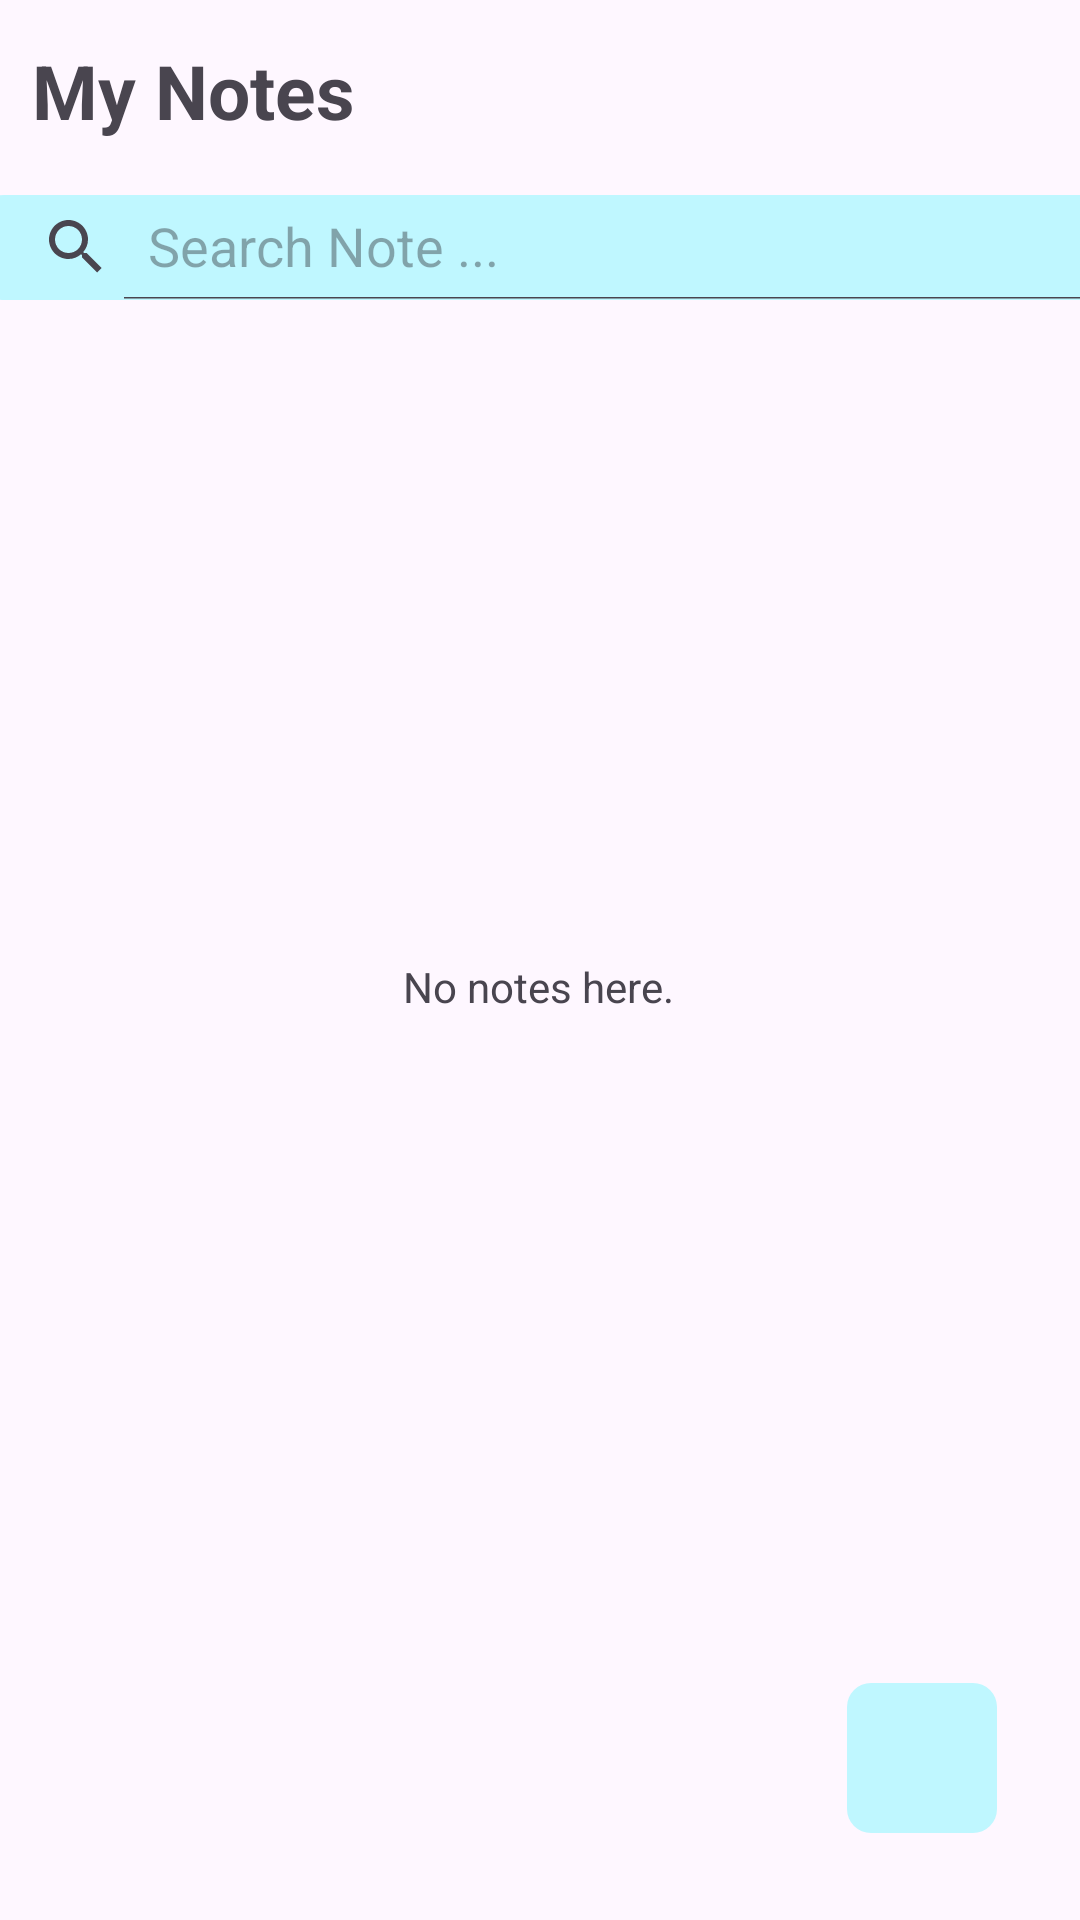

Layout XML and referenced resources for this Android screen:
<!-- AndroidManifest.xml: application theme Theme.MobileDevLab -->
<!-- res/layout/fragment_first.xml -->
<?xml version="1.0" encoding="utf-8"?>
<androidx.constraintlayout.widget.ConstraintLayout xmlns:android="http://schemas.android.com/apk/res/android"
    xmlns:app="http://schemas.android.com/apk/res-auto"
    xmlns:tools="http://schemas.android.com/tools"
    android:layout_width="match_parent"
    android:layout_height="match_parent"
    tools:context=".FirstFragment">

    <TextView
        android:id="@+id/header_title"
        android:layout_width="125dp"
        android:layout_height="40dp"
        android:text="My Notes"
        android:textSize="25sp"
        android:textStyle="bold"
        app:layout_constraintBottom_toBottomOf="parent"
        app:layout_constraintEnd_toEndOf="parent"
        app:layout_constraintHorizontal_bias="0.045"
        app:layout_constraintStart_toStartOf="parent"
        app:layout_constraintTop_toTopOf="parent"
        app:layout_constraintVertical_bias="0.022" />

    <ImageButton
        android:id="@+id/createNote"
        android:layout_width="50dp"
        android:layout_height="50dp"
        android:background="@drawable/blue_rounded"
        android:contentDescription="createNote"
        android:scaleType="fitCenter"
        android:padding="14dp"
        android:src="@drawable/plus"
        app:layout_constraintBottom_toBottomOf="parent"
        app:layout_constraintEnd_toEndOf="parent"
        app:layout_constraintHorizontal_bias="0.911"
        app:layout_constraintStart_toStartOf="parent"
        app:layout_constraintTop_toTopOf="parent"
        app:layout_constraintVertical_bias="0.951" />

    <androidx.appcompat.widget.SearchView
        android:id="@+id/search_bar"
        android:layout_width="378dp"
        android:layout_height="35dp"
        android:background="@drawable/blue_rounded"
        app:layout_constraintBottom_toBottomOf="parent"
        app:layout_constraintEnd_toEndOf="parent"
        app:layout_constraintHorizontal_bias="0.393"
        app:layout_constraintStart_toStartOf="parent"
        app:layout_constraintTop_toBottomOf="@+id/header_title"
        app:layout_constraintVertical_bias="0.021"
        app:queryHint="Search Note ..."
        app:iconifiedByDefault="false" />

    <TextView
        android:id="@+id/noNotes_header"
        android:layout_width="wrap_content"
        android:layout_height="wrap_content"
        android:text="No notes here."
        app:layout_constraintBottom_toBottomOf="parent"
        app:layout_constraintEnd_toEndOf="parent"
        app:layout_constraintHorizontal_bias="0.498"
        app:layout_constraintStart_toStartOf="parent"
        app:layout_constraintTop_toBottomOf="@+id/search_bar"
        app:layout_constraintVertical_bias="0.421" />

    <androidx.recyclerview.widget.RecyclerView
        android:id="@+id/notesList"
        android:layout_width="377dp"
        android:layout_height="458dp"
        android:layout_marginStart="13dp"
        android:layout_marginTop="16dp"
        android:layout_marginEnd="20dp"
        app:layout_constraintBottom_toBottomOf="parent"
        app:layout_constraintEnd_toEndOf="parent"
        app:layout_constraintHorizontal_bias="0.0"
        app:layout_constraintStart_toStartOf="parent"
        app:layout_constraintTop_toBottomOf="@+id/search_bar"
        app:layout_constraintVertical_bias="0.0" />

</androidx.constraintlayout.widget.ConstraintLayout>
<!-- resources referenced by this layout -->
<resources>
  <!-- drawable blue_rounded (drawable) -->
  <?xml version="1.0" encoding="utf-8"?>
  <shape xmlns:android="http://schemas.android.com/apk/res/android"
      android:shape="rectangle">
      <solid android:color="#bff7ff" />
      <corners android:bottomRightRadius="8dp"
          android:bottomLeftRadius="8dp"
          android:topRightRadius="8dp"
          android:topLeftRadius="8dp"/>
  </shape>
  <style name="Theme.MobileDevLab" parent="Base.Theme.MobileDevLab" />
  <style name="Base.Theme.MobileDevLab" parent="Theme.Material3.DayNight.NoActionBar">
          
          
      </style>
</resources>
